Image classification data set "image_classifier" (dokkev/Whisker-Based-Tactile-Sensing-and-Shape-Classification on GitHub). Class labels (4): baseball, concave shape, convex shape, tennis ball.

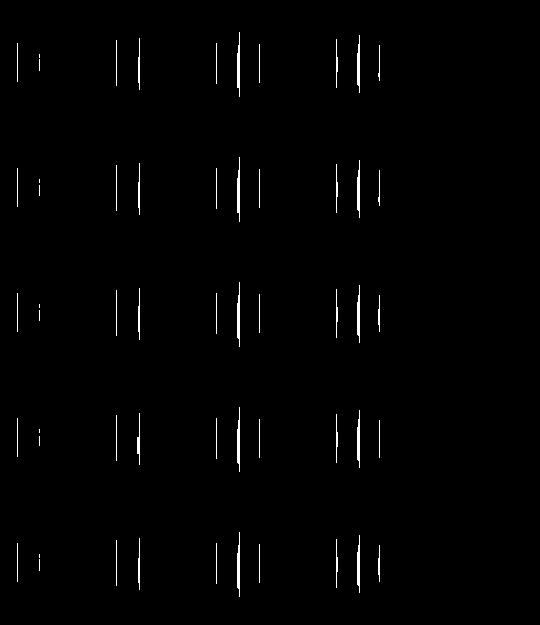
Label: concave shape

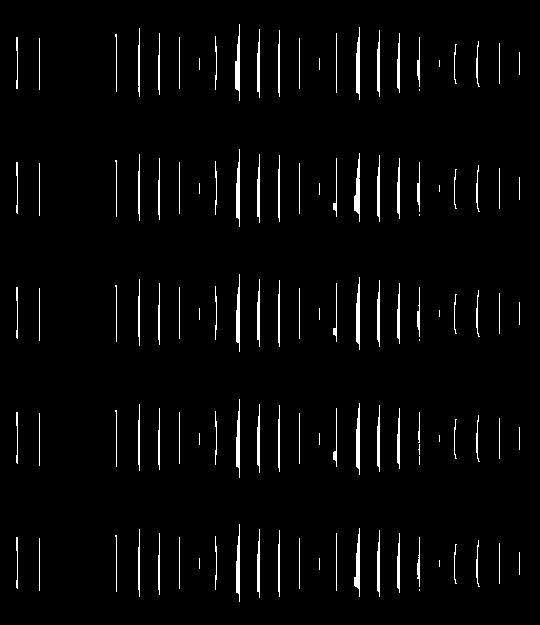
Label: concave shape

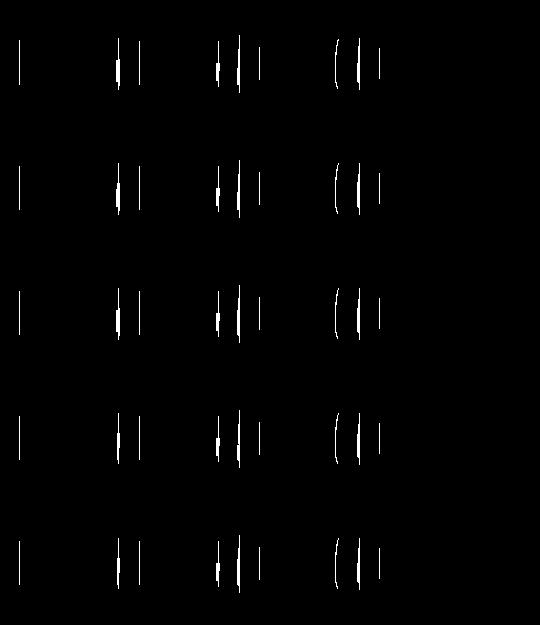
Label: concave shape

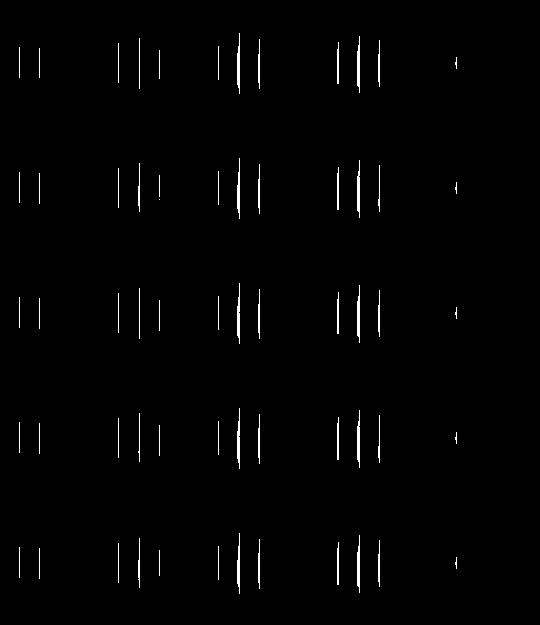
Label: convex shape

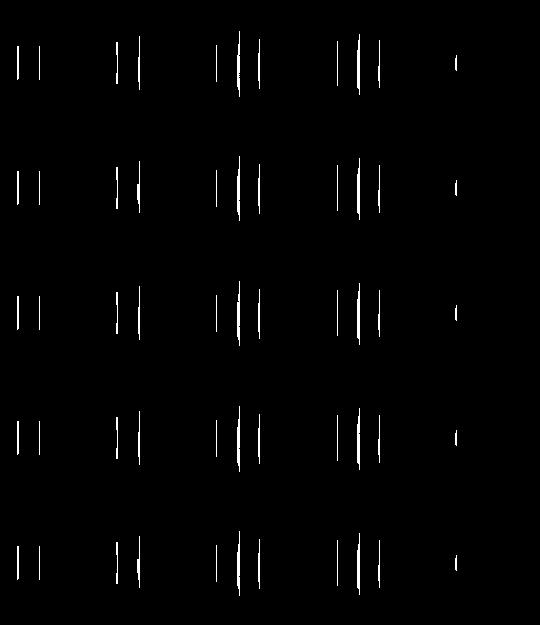
Label: convex shape

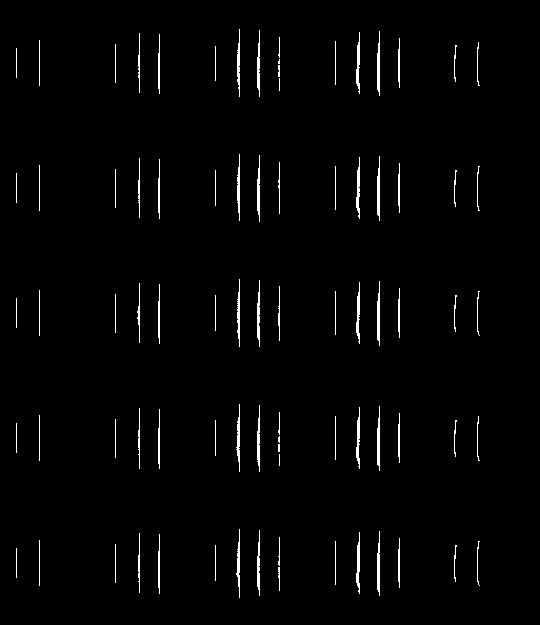
Label: convex shape
